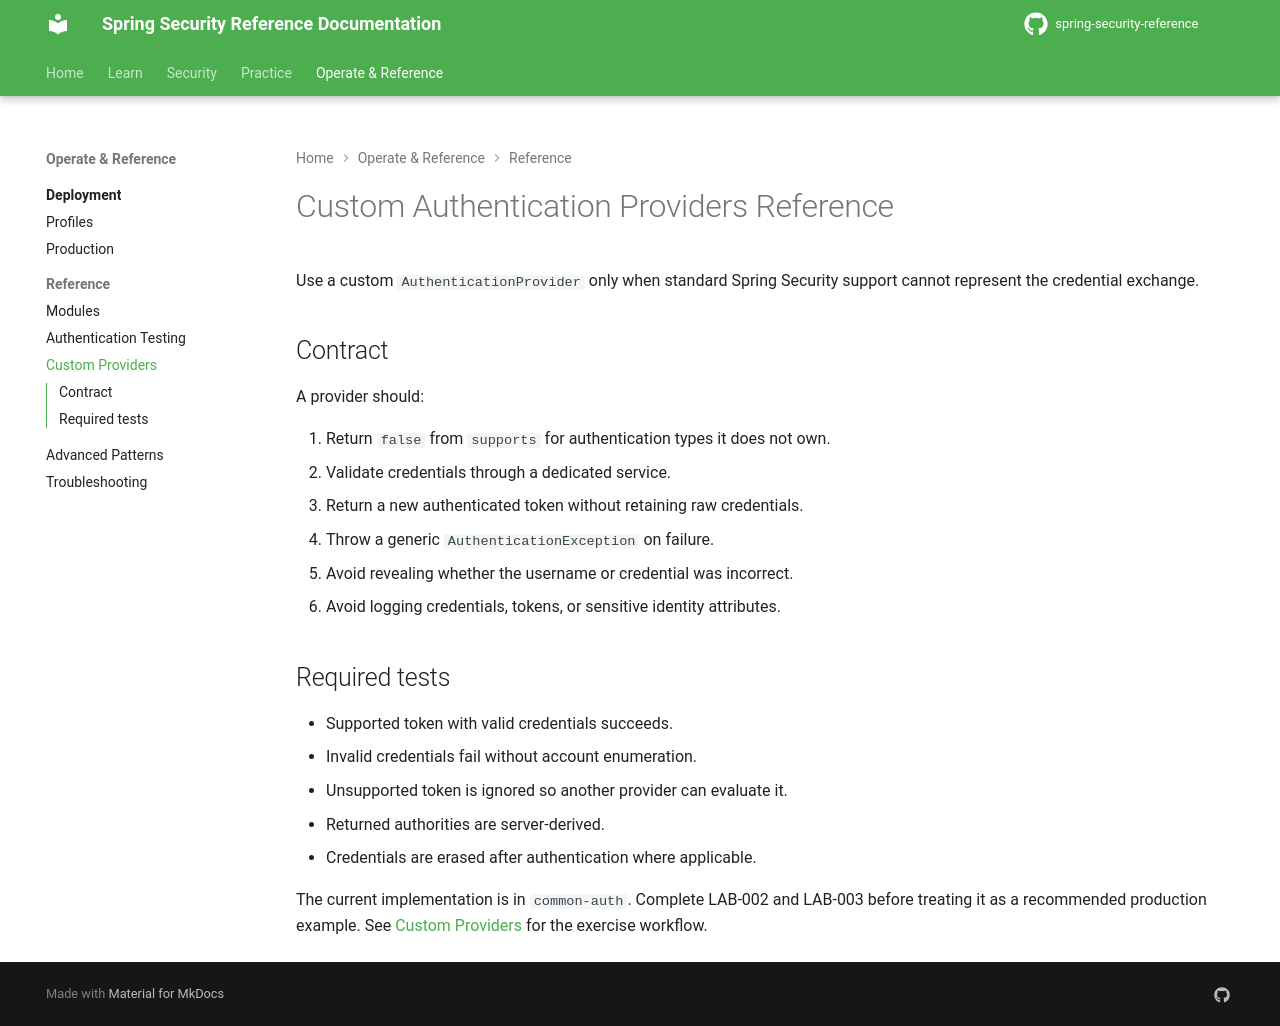

repository: nitinkc/spring-security-reference · page: reference/custom-providers/index.html · generator: mkdocs

# Custom Authentication Providers Reference

Use a custom `AuthenticationProvider` only when standard Spring Security support cannot represent the credential exchange.

## Contract

A provider should:

1. Return `false` from `supports` for authentication types it does not own.
2. Validate credentials through a dedicated service.
3. Return a new authenticated token without retaining raw credentials.
4. Throw a generic `AuthenticationException` on failure.
5. Avoid revealing whether the username or credential was incorrect.
6. Avoid logging credentials, tokens, or sensitive identity attributes.

## Required tests

- Supported token with valid credentials succeeds.
- Invalid credentials fail without account enumeration.
- Unsupported token is ignored so another provider can evaluate it.
- Returned authorities are server-derived.
- Credentials are erased after authentication where applicable.

The current implementation is in `common-auth`. Complete LAB-002 and LAB-003 before treating it as a recommended production example. See [Custom Providers](../examples/custom-providers.md) for the exercise workflow.
